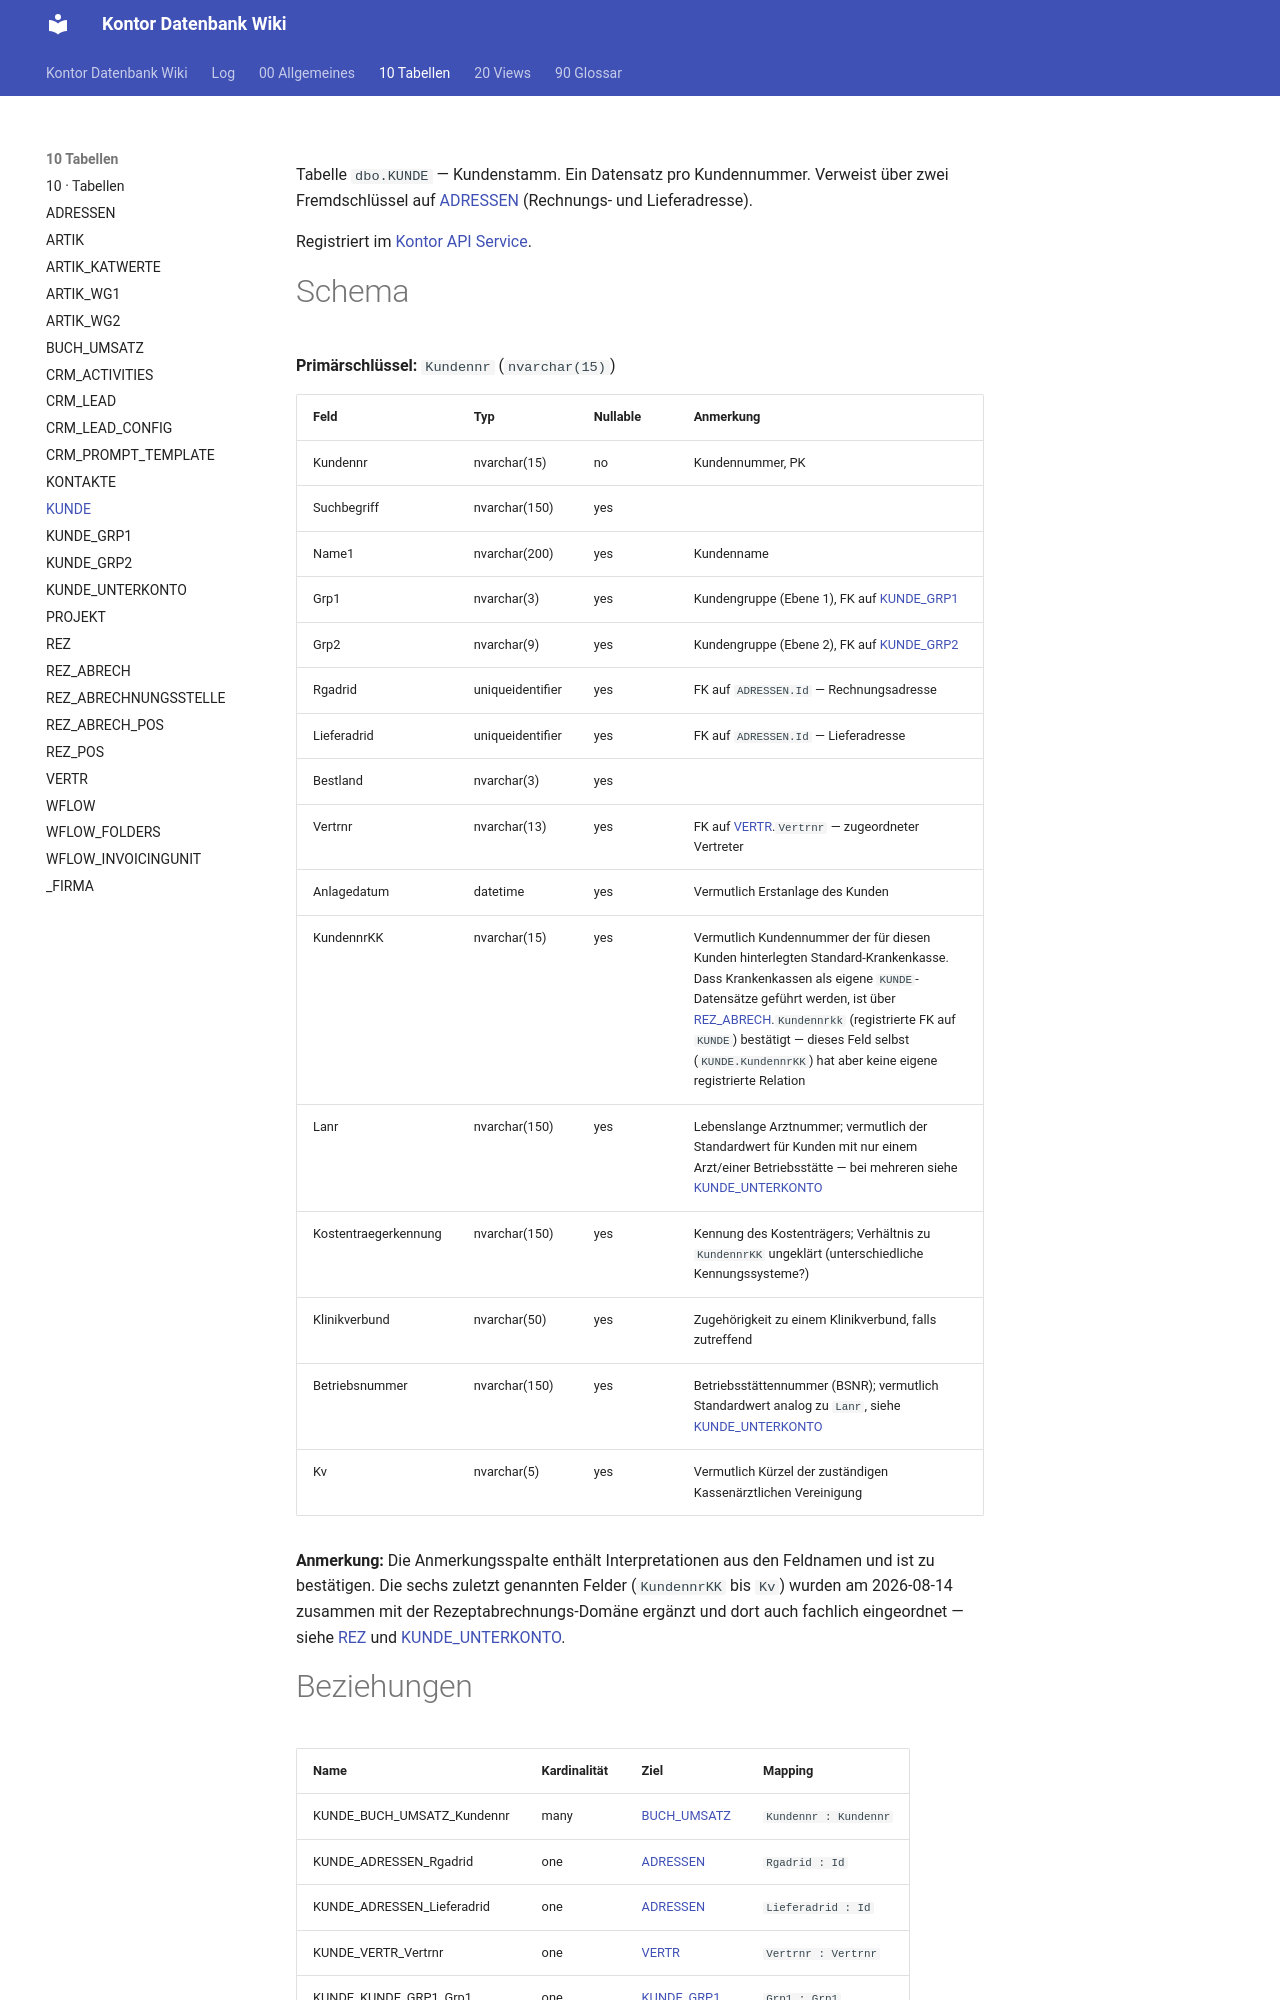

repository: FrankFink/kontor-db-wiki · page: 10-Tabellen/KUNDE/index.html · generator: mkdocs

---
type: Entität
title: KUNDE
description: Kundenstamm — je Kundennummer ein Datensatz mit Verweisen auf Rechnungs- und Lieferadresse; seit 2026-08-14 zusätzlich Krankenkassen-/Arztfelder für die Rezeptabrechnung.
tags: [tabelle, kunde, stammdaten]
timestamp: 2026-08-14
---

Tabelle `dbo.KUNDE` — Kundenstamm. Ein Datensatz pro Kundennummer. Verweist über zwei
Fremdschlüssel auf [ADRESSEN](<ADRESSEN.md>) (Rechnungs- und Lieferadresse).

Registriert im [Kontor API Service](<../00-Allgemeines/kontor-api-service.md>).

# Schema

**Primärschlüssel:** `Kundennr` (`nvarchar(15)`)

| Feld | Typ | Nullable | Anmerkung |
|------|-----|----------|-----------|
| Kundennr | nvarchar(15) | no | Kundennummer, PK |
| Suchbegriff | nvarchar(150) | yes | |
| Name1 | nvarchar(200) | yes | Kundenname |
| Grp1 | nvarchar(3) | yes | Kundengruppe (Ebene 1), FK auf [KUNDE_GRP1](<KUNDE_GRP1.md>) |
| Grp2 | nvarchar(9) | yes | Kundengruppe (Ebene 2), FK auf [KUNDE_GRP2](<KUNDE_GRP2.md>) |
| Rgadrid | uniqueidentifier | yes | FK auf `ADRESSEN.Id` — Rechnungsadresse |
| Lieferadrid | uniqueidentifier | yes | FK auf `ADRESSEN.Id` — Lieferadresse |
| Bestland | nvarchar(3) | yes | |
| Vertrnr | nvarchar(13) | yes | FK auf [VERTR](<VERTR.md>).`Vertrnr` — zugeordneter Vertreter |
| Anlagedatum | datetime | yes | Vermutlich Erstanlage des Kunden |
| KundennrKK | nvarchar(15) | yes | Vermutlich Kundennummer der für diesen Kunden hinterlegten Standard-Krankenkasse. Dass Krankenkassen als eigene `KUNDE`-Datensätze geführt werden, ist über [REZ_ABRECH](<REZ_ABRECH.md>).`Kundennrkk` (registrierte FK auf `KUNDE`) bestätigt — dieses Feld selbst (`KUNDE.KundennrKK`) hat aber keine eigene registrierte Relation |
| Lanr | nvarchar(150) | yes | Lebenslange Arztnummer; vermutlich der Standardwert für Kunden mit nur einem Arzt/einer Betriebsstätte — bei mehreren siehe [KUNDE_UNTERKONTO](<KUNDE_UNTERKONTO.md>) |
| Kostentraegerkennung | nvarchar(150) | yes | Kennung des Kostenträgers; Verhältnis zu `KundennrKK` ungeklärt (unterschiedliche Kennungssysteme?) |
| Klinikverbund | nvarchar(50) | yes | Zugehörigkeit zu einem Klinikverbund, falls zutreffend |
| Betriebsnummer | nvarchar(150) | yes | Betriebsstättennummer (BSNR); vermutlich Standardwert analog zu `Lanr`, siehe [KUNDE_UNTERKONTO](<KUNDE_UNTERKONTO.md>) |
| Kv | nvarchar(5) | yes | Vermutlich Kürzel der zuständigen Kassenärztlichen Vereinigung |

**Anmerkung:** Die Anmerkungsspalte enthält Interpretationen aus den Feldnamen und ist
zu bestätigen. Die sechs zuletzt genannten Felder (`KundennrKK` bis `Kv`) wurden am
2026-08-14 zusammen mit der Rezeptabrechnungs-Domäne ergänzt und dort auch fachlich
eingeordnet — siehe [REZ](<REZ.md>) und [KUNDE_UNTERKONTO](<KUNDE_UNTERKONTO.md>).
